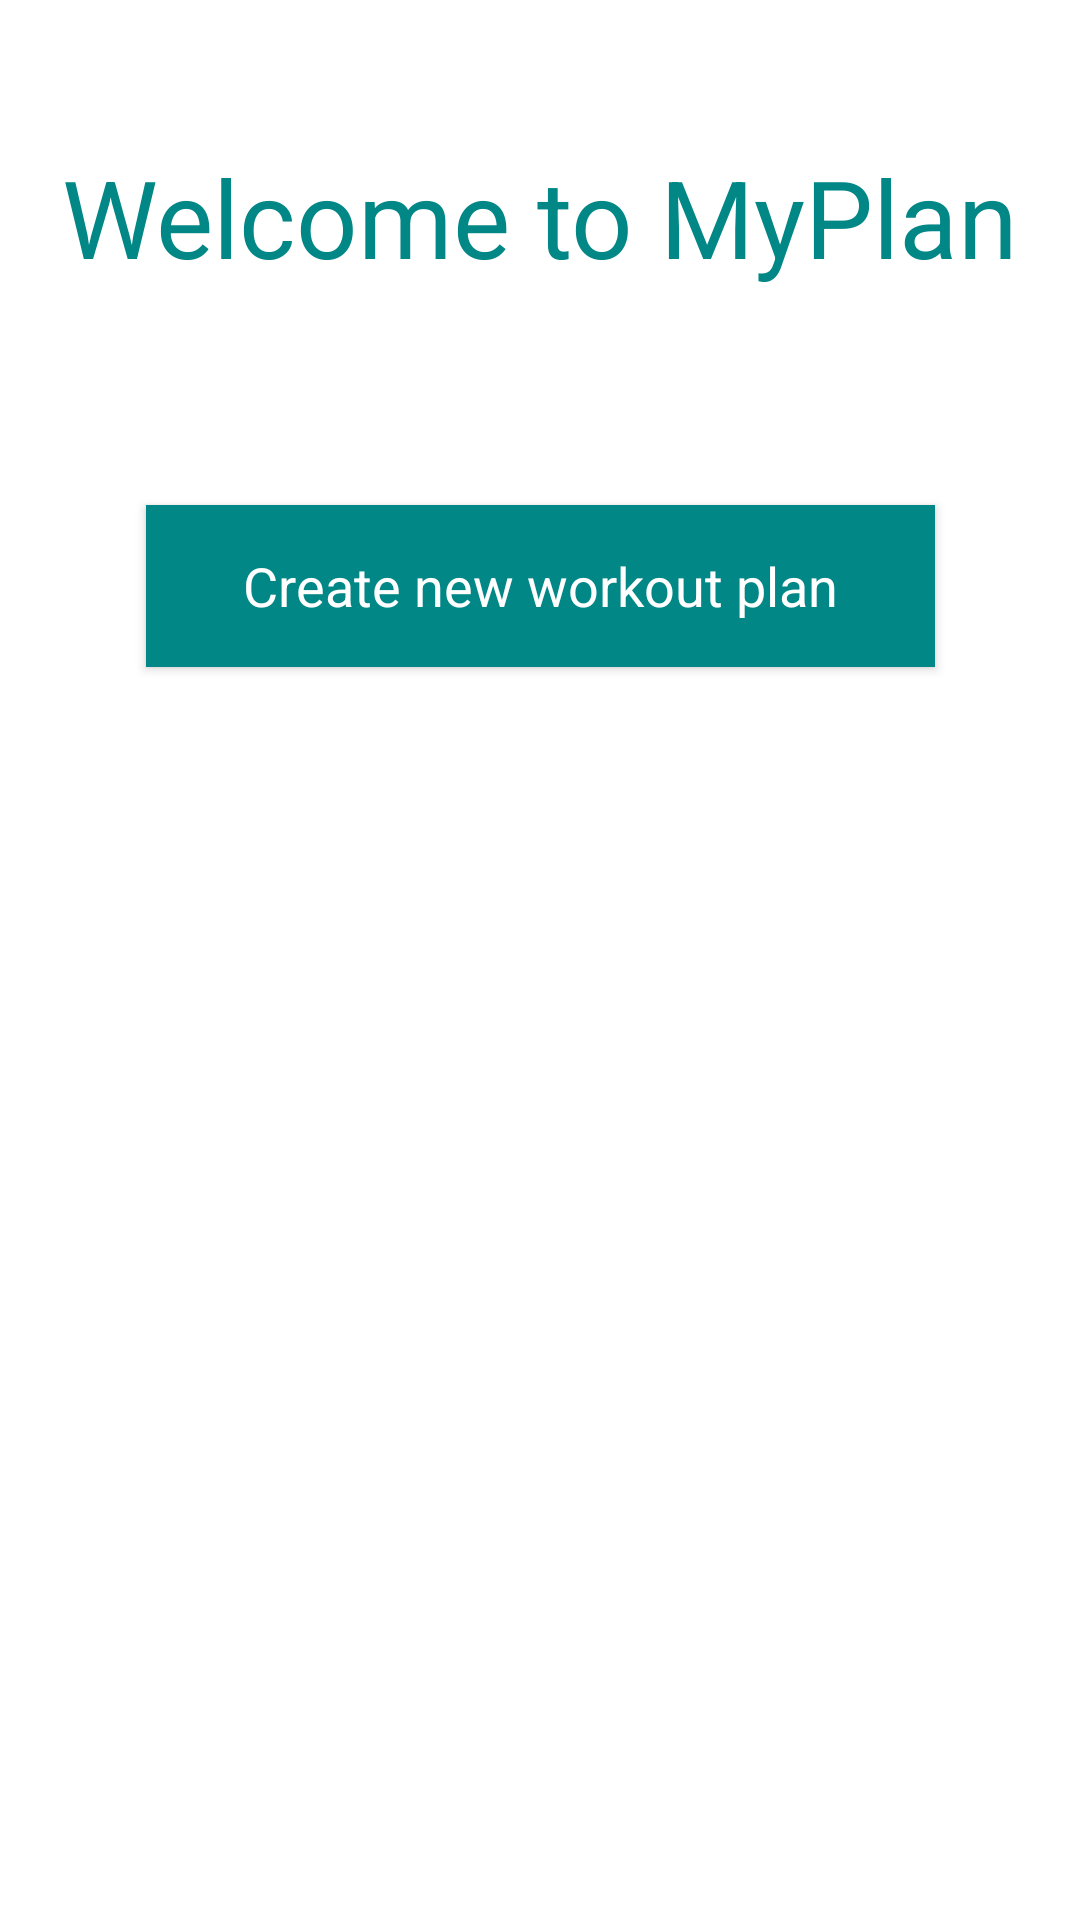

Android layout source for this screen:
<!-- AndroidManifest.xml: application theme Theme.MyPlan -->
<!-- res/layout/activity_main.xml -->
<?xml version="1.0" encoding="utf-8"?>
<androidx.constraintlayout.widget.ConstraintLayout xmlns:android="http://schemas.android.com/apk/res/android"
    xmlns:app="http://schemas.android.com/apk/res-auto"
    xmlns:tools="http://schemas.android.com/tools"
    android:layout_width="match_parent"
    android:layout_height="match_parent"
    android:background="@color/design_default_color_surface"
    android:textAlignment="center"
    tools:context=".MainActivity"
    tools:visibility="visible">

    <TextView
        android:id="@+id/welcomeMessage"
        android:layout_width="wrap_content"
        android:layout_height="wrap_content"
        android:layout_marginTop="48dp"
        android:text="@string/app_greeting"
        android:textAlignment="center"
        android:textAppearance="@style/TextAppearance.AppCompat.Large"
        android:textColor="@color/teal_700"
        android:textSize="36sp"
        app:layout_constraintEnd_toEndOf="parent"
        app:layout_constraintLeft_toLeftOf="parent"
        app:layout_constraintRight_toRightOf="parent"
        app:layout_constraintStart_toStartOf="parent"
        app:layout_constraintTop_toTopOf="parent" />

    <Button
        android:id="@+id/newPlan"
        android:layout_width="263dp"
        android:layout_height="54dp"
        android:layout_marginTop="72dp"
        android:background="@color/teal_700"
        android:onClick="CreatePlan"
        android:text="@string/button_createPlan"
        android:textAppearance="@style/TextAppearance.AppCompat.Medium"
        android:textColor="@color/white"
        app:layout_constraintEnd_toEndOf="parent"
        app:layout_constraintLeft_toLeftOf="parent"
        app:layout_constraintRight_toRightOf="parent"
        app:layout_constraintStart_toStartOf="parent"
        app:layout_constraintTop_toBottomOf="@+id/welcomeMessage" />

</androidx.constraintlayout.widget.ConstraintLayout>
<!-- resources referenced by this layout -->
<resources>
  <string name="app_greeting">Welcome to MyPlan</string>
  <string name="button_createPlan">Create new workout plan</string>
  <style name="Theme.MyPlan" parent="Theme.AppCompat.Light.NoActionBar">
          
          <item name="colorPrimary">@color/teal_700</item>
          <item name="colorPrimaryVariant">@color/teal_200</item>
          <item name="colorOnPrimary">@color/white</item>
          
          <item name="colorSecondary">@color/teal_200</item>
          <item name="colorSecondaryVariant">@color/teal_700</item>
          <item name="colorOnSecondary">@color/black</item>
          
          
          <item name="android:windowNoTitle">true</item>
          <item name="android:windowActionBar">false</item>
      </style>
  <!-- not gathered from this repository: default colours our renderer supplied (Android Studio template values) -->
  <color name="teal_200">#FF03DAC5</color>
  <color name="teal_700">#FF018786</color>
  <color name="black">#FF000000</color>
  <color name="white">#FFFFFFFF</color>
</resources>
